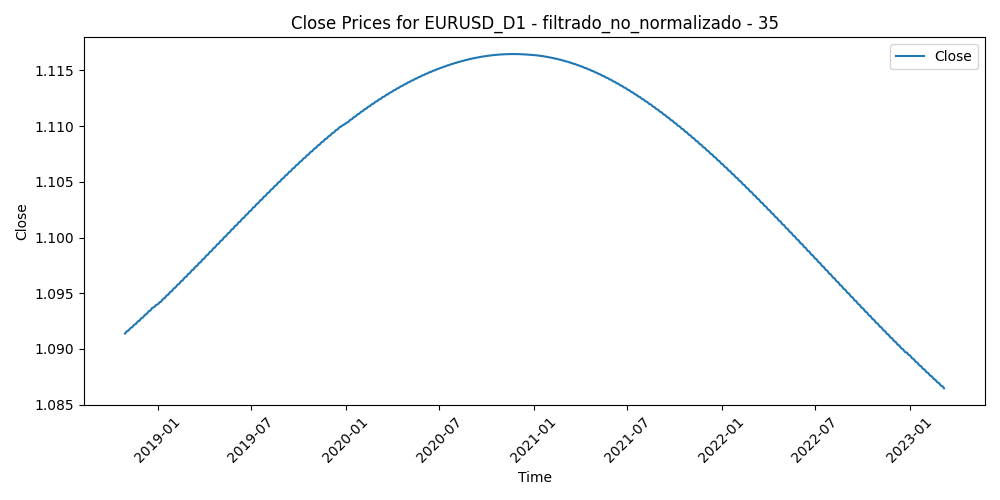

Source data for this figure (header and first rows):
Time, Close, Volume, diferencia_media_35
2018-10-29, 1.091, 104092, 0.01982
2018-10-30, 1.091, 94160, 0.02184
2018-10-31, 1.091, 103368, 0.02409
2018-11-01, 1.092, 111835, 0.01376
2018-11-02, 1.092, 119077, 0.0153
2018-11-05, 1.092, 90873, 0.01243
2018-11-06, 1.092, 89869, 0.009835
2018-11-07, 1.092, 146464, 0.009238
2018-11-08, 1.092, 111478, 0.01423
2018-11-09, 1.092, 105356, 0.01597
2018-11-12, 1.092, 104322, 0.02616
2018-11-13, 1.092, 117582, 0.01746
2018-11-14, 1.092, 135317, 0.01437
2018-11-15, 1.092, 142675, 0.01138
2018-11-16, 1.092, 111392, 0.002176
2018-11-19, 1.092, 83434, -0.001811
2018-11-20, 1.092, 98388, 0.005986
2018-11-21, 1.092, 93476, 0.004211
2018-11-22, 1.092, 80607, 0.002046
2018-11-23, 1.092, 80041, 0.008712
2018-11-26, 1.093, 80154, 0.008684
2018-11-27, 1.093, 96779, 0.01173
2018-11-28, 1.093, 103149, 0.003816
2018-11-29, 1.093, 93642, 0.0005149
2018-11-30, 1.093, 85769, 0.007215
2018-12-03, 1.093, 83634, 0.003153
2018-12-04, 1.093, 103975, 0.003681
2018-12-05, 1.093, 57074, 0.002976
2018-12-06, 1.093, 116070, -0.000534
2018-12-07, 1.093, 100921, -0.003218
2018-12-10, 1.093, 113092, 0.00106
2018-12-11, 1.093, 95964, 0.004325
2018-12-12, 1.093, 97796, -0.000802
2018-12-13, 1.093, 90249, 0.0002343
2018-12-14, 1.093, 83066, 0.005431
2018-12-17, 1.093, 76407, 0.0009494
2018-12-18, 1.094, 82014, -0.0005786
2018-12-19, 1.094, 112964, -0.00168
2018-12-20, 1.094, 122722, -0.008535
2018-12-21, 1.094, 103433, -0.00078
2018-12-24, 1.094, 76271, -0.004809
2018-12-26, 1.094, 57389, 0.0003731
2018-12-27, 1.094, 124196, -0.00735
2018-12-28, 1.094, 98881, -0.008051
2018-12-31, 1.094, 65547, -0.008166
2019-01-02, 1.094, 103782, 0.002325
2019-01-03, 1.094, 132179, -0.00245
2019-01-04, 1.094, 108149, -0.002499
2019-01-07, 1.094, 77179, -0.009779
2019-01-08, 1.094, 81861, -0.006429
2019-01-09, 1.094, 111940, -0.01634
2019-01-10, 1.094, 104574, -0.0117
2019-01-11, 1.094, 92884, -0.007887
2019-01-14, 1.095, 79075, -0.008151
2019-01-15, 1.095, 105695, -0.002272
2019-01-16, 1.095, 80976, 2.0285714285694922e-05
2019-01-17, 1.095, 95968, 0.0005874
2019-01-18, 1.095, 73480, 0.003079
2019-01-21, 1.095, 48361, 0.002673
2019-01-22, 1.095, 65712, 0.003487
... 1,072 more rows
